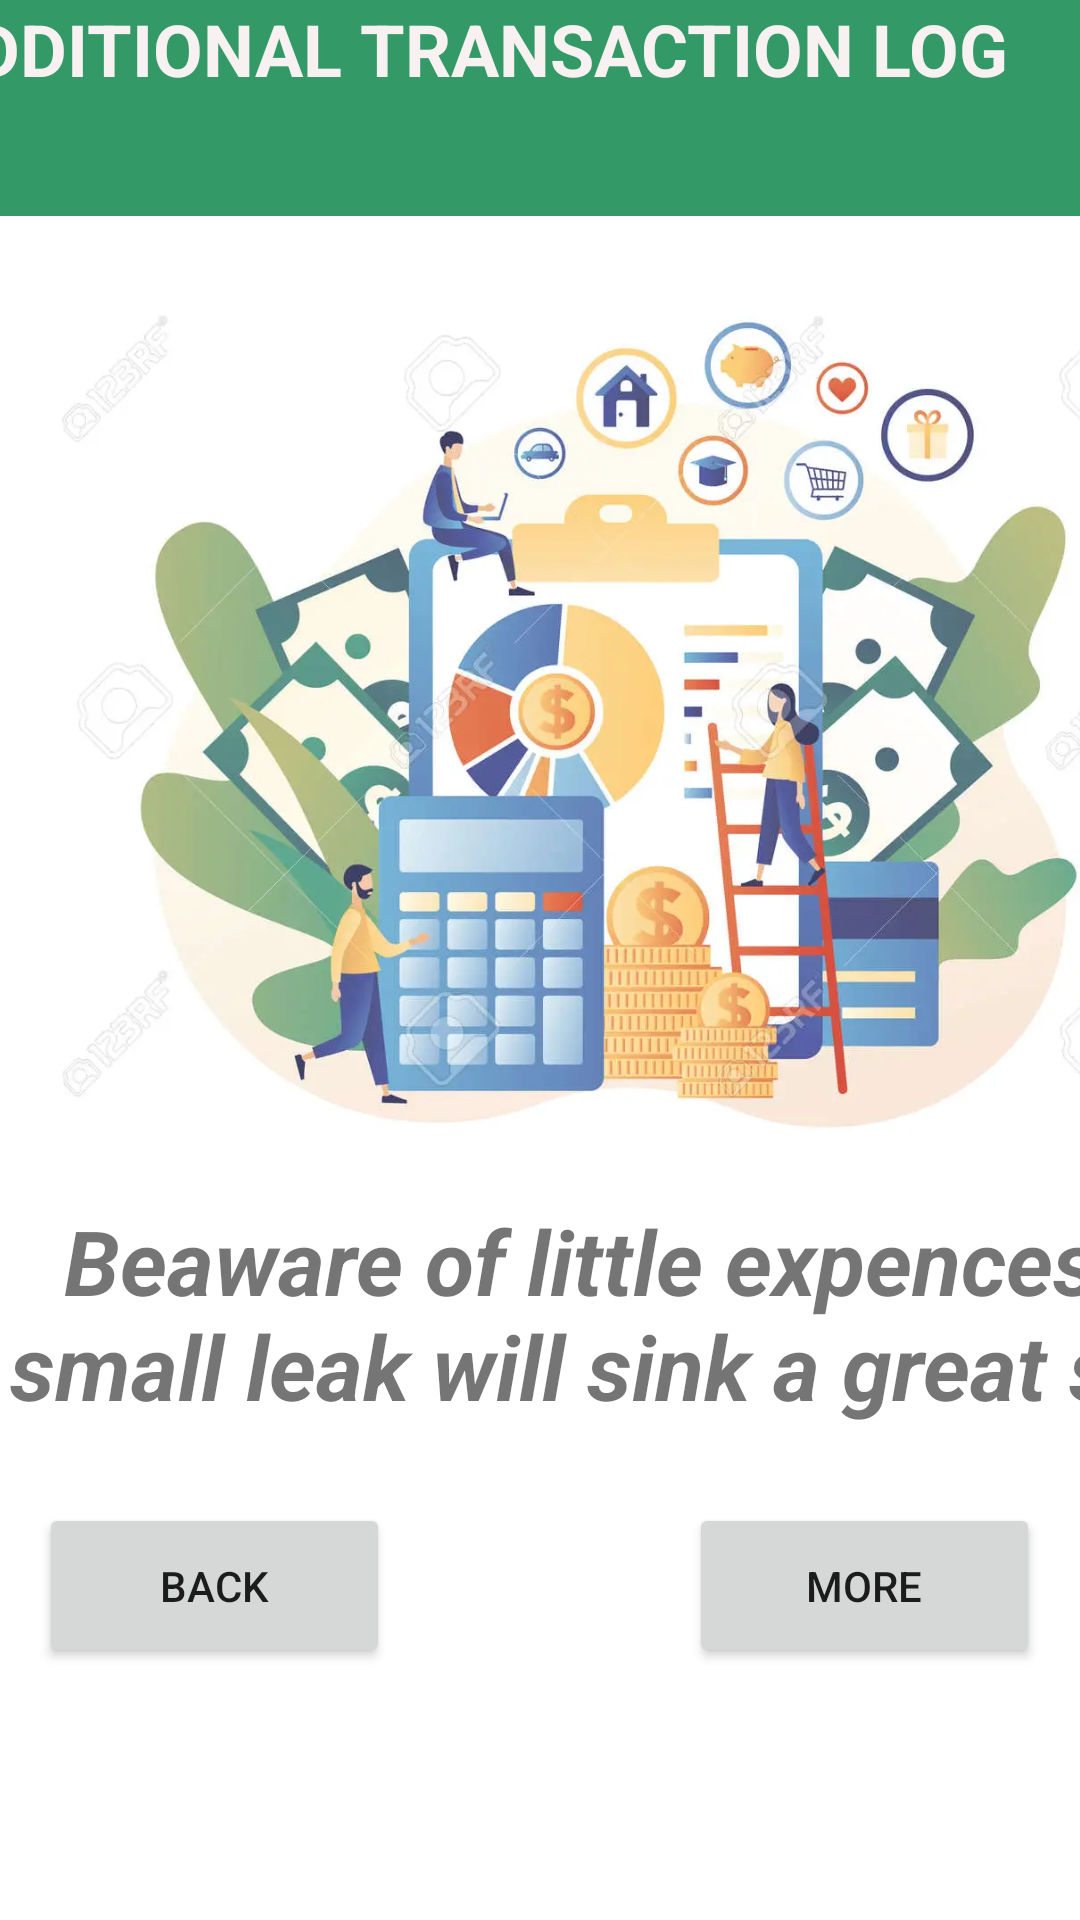

Layout XML and referenced resources for this Android screen:
<!-- AndroidManifest.xml: application theme Theme.AdditionalTransactions -->
<!-- res/layout/additional_transactions.xml -->
<?xml version="1.0" encoding="utf-8"?>
<androidx.constraintlayout.widget.ConstraintLayout xmlns:android="http://schemas.android.com/apk/res/android"
    xmlns:app="http://schemas.android.com/apk/res-auto"
    xmlns:tools="http://schemas.android.com/tools"
    android:layout_width="match_parent"
    android:layout_height="match_parent"
    android:textAlignment="center"
    tools:context=".AdditionalTransaction">

    <TextView
        android:id="@+id/main1"
        android:layout_width="410dp"
        android:layout_height="72dp"
        android:background="#339966"
        android:text="ADDITIONAL TRANSACTION LOG"
        android:textAlignment="center"
        android:textColor="#F8F1F1"
        android:textSize="24sp"
        android:textStyle="bold"
        app:layout_constraintBottom_toTopOf="@+id/page1"
        app:layout_constraintEnd_toEndOf="parent"
        app:layout_constraintHorizontal_bias="1.0"
        app:layout_constraintStart_toStartOf="parent"
        app:layout_constraintTop_toTopOf="parent"
        app:layout_constraintVertical_bias="0.0" />

    <ImageView
        android:id="@+id/page1"
        android:layout_width="406dp"
        android:layout_height="304dp"
        android:layout_marginTop="96dp"
        app:layout_constraintEnd_toEndOf="parent"
        app:layout_constraintHorizontal_bias="0.0"
        app:layout_constraintStart_toStartOf="parent"
        app:layout_constraintTop_toTopOf="parent"
        app:srcCompat="@drawable/page1" />

    <Button
        android:id="@+id/btnBack_6"
        android:layout_width="117dp"
        android:layout_height="55dp"
        android:layout_marginBottom="84dp"
        android:text="Back"
        app:layout_constraintBottom_toBottomOf="parent"
        app:layout_constraintEnd_toEndOf="parent"
        app:layout_constraintHorizontal_bias="0.054"
        app:layout_constraintStart_toStartOf="parent" />

    <Button
        android:id="@+id/btn_page"
        android:layout_width="117dp"
        android:layout_height="55dp"
        android:layout_marginBottom="84dp"
        android:text="More"
        app:layout_constraintBottom_toBottomOf="parent"
        app:layout_constraintEnd_toEndOf="parent"
        app:layout_constraintHorizontal_bias="0.945"
        app:layout_constraintStart_toStartOf="parent" />

    <TextView
        android:id="@+id/message"
        android:layout_width="423dp"
        android:layout_height="110dp"
        android:layout_marginTop="304dp"
        android:text="Beaware of little expences. A small leak will sink a great ship!"
        android:textAlignment="center"
        android:textSize="30sp"
        android:textStyle="bold|italic"
        app:layout_constraintBottom_toBottomOf="parent"
        app:layout_constraintStart_toStartOf="parent"
        app:layout_constraintTop_toTopOf="@+id/page1"
        app:layout_constraintVertical_bias="0.0" />

</androidx.constraintlayout.widget.ConstraintLayout>
<!-- resources referenced by this layout -->
<resources>
  <!-- drawable page1: png bitmap (drawable, 48676 bytes) -->
  <style name="Theme.AdditionalTransactions" parent="Theme.MaterialComponents.DayNight.DarkActionBar">
          
          <item name="colorPrimary">@color/green</item>
          <item name="colorPrimaryVariant">@color/black</item>
          <item name="colorOnPrimary">@color/white</item>
          
          <item name="colorSecondary">@color/teal_200</item>
          <item name="colorSecondaryVariant">@color/teal_700</item>
          <item name="colorOnSecondary">@color/white</item>
          
          <item name="android:statusBarColor">?attr/colorPrimaryVariant</item>
          
      </style>
  <color name="green">#339966</color>
  <color name="black">#FF000000</color>
  <color name="white">#FFFFFFFF</color>
  <color name="teal_200">#FF03DAC5</color>
  <color name="teal_700">#FF018786</color>
</resources>
